3-way image classification set "data" from GitHub (leclercsimon74/Infection_Prediction_CPV); label vocabulary: check not infected, check out, checked infected.

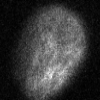
Label: check out

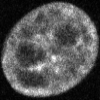
Label: checked infected

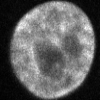
Label: checked infected

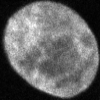
Label: check not infected

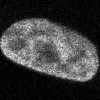
Label: check not infected

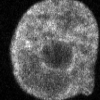
Label: checked infected
